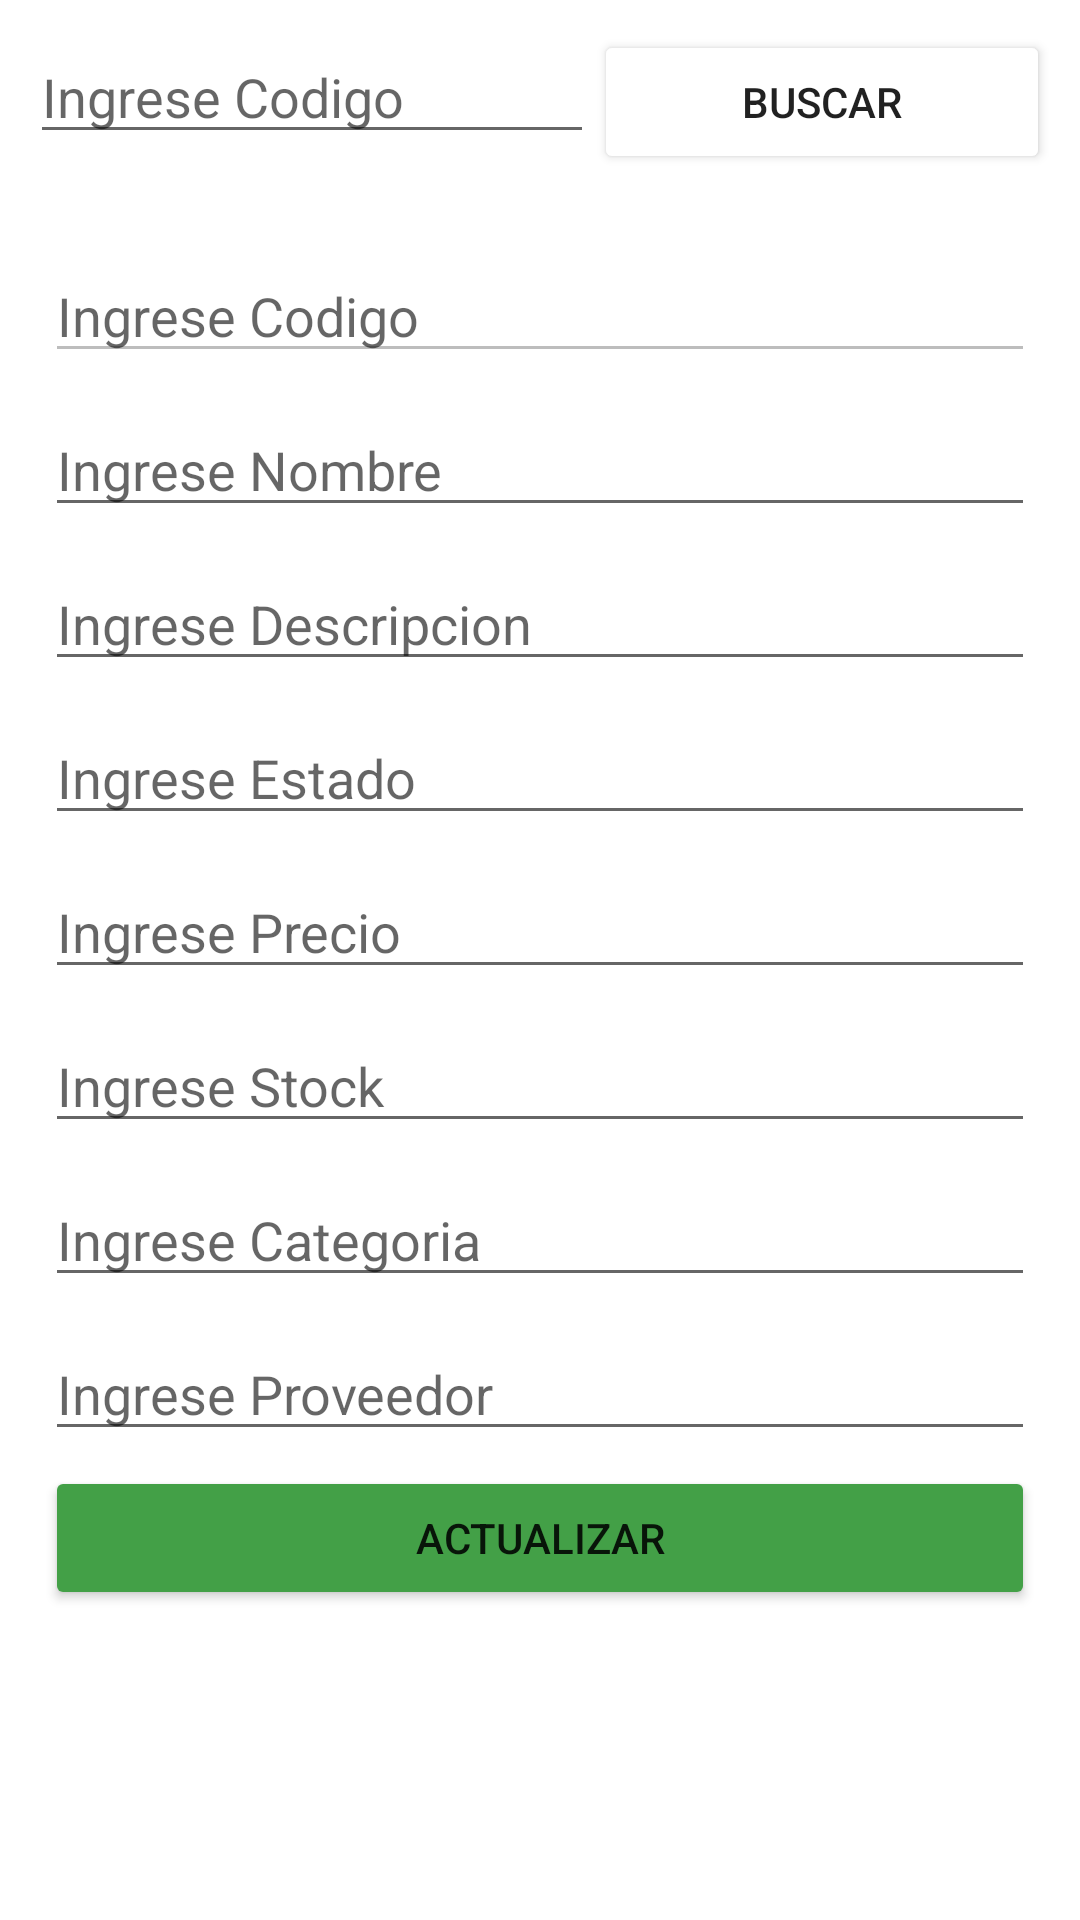

Write the Android layout XML for this screen, with the resource values it uses.
<!-- AndroidManifest.xml: application theme Theme.ProyectoMarket -->
<!-- res/layout/activity_get_producto.xml -->
<?xml version="1.0" encoding="utf-8"?>
<ScrollView xmlns:android="http://schemas.android.com/apk/res/android"
    xmlns:app="http://schemas.android.com/apk/res-auto"
    xmlns:tools="http://schemas.android.com/tools"
    android:layout_width="fill_parent"
    android:layout_height="wrap_content">
    <LinearLayout
        android:layout_width="match_parent"
        android:layout_height="match_parent"
        android:layout_margin="10dp"
        android:orientation="vertical"
        tools:context=".GetProductoActivity">

        <LinearLayout
            android:layout_width="match_parent"
            android:layout_height="wrap_content"
            android:layout_marginBottom="20dp"
            android:background="@drawable/common_google_signin_btn_text_light_normal_background"
            android:orientation="horizontal">

            <EditText
                android:id="@+id/EDTCODIGOPRODUCTO_B"
                android:layout_width="63dp"
                android:layout_height="wrap_content"
                android:layout_weight="1"
                android:ems="10"
                android:hint="Ingrese Codigo"
                android:inputType="textPersonName" />

            <Button
                android:id="@+id/BTNBUSCARPRODUCTO_B"
                android:layout_width="27dp"
                android:layout_height="wrap_content"
                android:layout_weight="1"
                android:backgroundTint="#D81B60"
                android:backgroundTintMode="add"
                android:onClick="buscarProducto"
                android:text="Buscar"
                android:textAlignment="center"
                app:icon="@android:drawable/ic_menu_search" />
        </LinearLayout>

        <EditText
            android:id="@+id/EDTCODIGOPRODUCTO_E"
            android:layout_width="match_parent"
            android:layout_height="wrap_content"
            android:layout_margin="5dp"
            android:ems="10"
            android:enabled="false"
            android:hint="Ingrese Codigo"
            android:inputType="textPersonName" />

        <EditText
            android:id="@+id/EDTNOMBREPRODUCTO_E"
            android:layout_width="match_parent"
            android:layout_height="wrap_content"
            android:layout_margin="5dp"
            android:ems="10"
            android:hint="Ingrese Nombre"
            android:inputType="textPersonName" />

        <EditText
            android:id="@+id/EDTDESCRIPCIONPRODUCTO_E"
            android:layout_width="match_parent"
            android:layout_height="wrap_content"
            android:layout_margin="5dp"
            android:ems="10"
            android:hint="Ingrese Descripcion"
            android:inputType="textPersonName" />

        <EditText
            android:id="@+id/EDTESTADOPRODUCTO_E"
            android:layout_width="match_parent"
            android:layout_height="wrap_content"
            android:layout_margin="5dp"
            android:ems="10"
            android:hint="Ingrese Estado"
            android:inputType="textPersonName" />

        <EditText
            android:id="@+id/EDTPRECIOPRODUCTO_E"
            android:layout_width="match_parent"
            android:layout_height="wrap_content"
            android:layout_margin="5dp"
            android:ems="10"
            android:hint="Ingrese Precio"
            android:inputType="textPersonName" />

        <EditText
            android:id="@+id/EDTSTOCKPRODUCTO_E"
            android:layout_width="match_parent"
            android:layout_height="wrap_content"
            android:layout_margin="5dp"
            android:ems="10"
            android:hint="Ingrese Stock"
            android:inputType="textPersonName" />

        <EditText
            android:id="@+id/EDTCODIGOCATGPRODUCTO_E"
            android:layout_width="match_parent"
            android:layout_height="wrap_content"
            android:layout_margin="5dp"
            android:ems="10"
            android:hint="Ingrese Categoria"
            android:inputType="number" />

        <EditText
            android:id="@+id/EDTPROVEEPRODUCTO_E"
            android:layout_width="match_parent"
            android:layout_height="wrap_content"
            android:layout_margin="5dp"
            android:ems="10"
            android:hint="Ingrese Proveedor"
            android:inputType="textPersonName" />

        <Button
            android:id="@+id/BTNACTUALIZARPRODUCTO"
            android:layout_width="match_parent"
            android:layout_height="wrap_content"
            android:layout_marginLeft="5dp"
            android:layout_marginRight="5dp"
            android:backgroundTint="#43A047"
            android:onClick="ActualizarProducto"
            android:text="ACTUALIZAR"
            app:icon="?attr/actionModeCopyDrawable" />

    </LinearLayout>
</ScrollView>
<!-- resources referenced by this layout -->
<resources>
  <style name="Theme.ProyectoMarket" parent="Theme.MaterialComponents.DayNight.DarkActionBar">
          
          <item name="colorPrimary">@color/purple_500</item>
          <item name="colorPrimaryVariant">@color/purple_700</item>
          <item name="colorOnPrimary">@color/white</item>
          
          <item name="colorSecondary">@color/teal_200</item>
          <item name="colorSecondaryVariant">@color/teal_700</item>
          <item name="colorOnSecondary">@color/black</item>
          
          <item name="android:statusBarColor" tools:targetApi="l">?attr/colorPrimaryVariant</item>
          
      </style>
  <color name="purple_500">#FF6200EE</color>
  <color name="purple_700">#FF3700B3</color>
  <color name="white">#FFFFFFFF</color>
  <color name="teal_200">#FF03DAC5</color>
  <color name="teal_700">#FF018786</color>
  <color name="black">#FF000000</color>
</resources>
